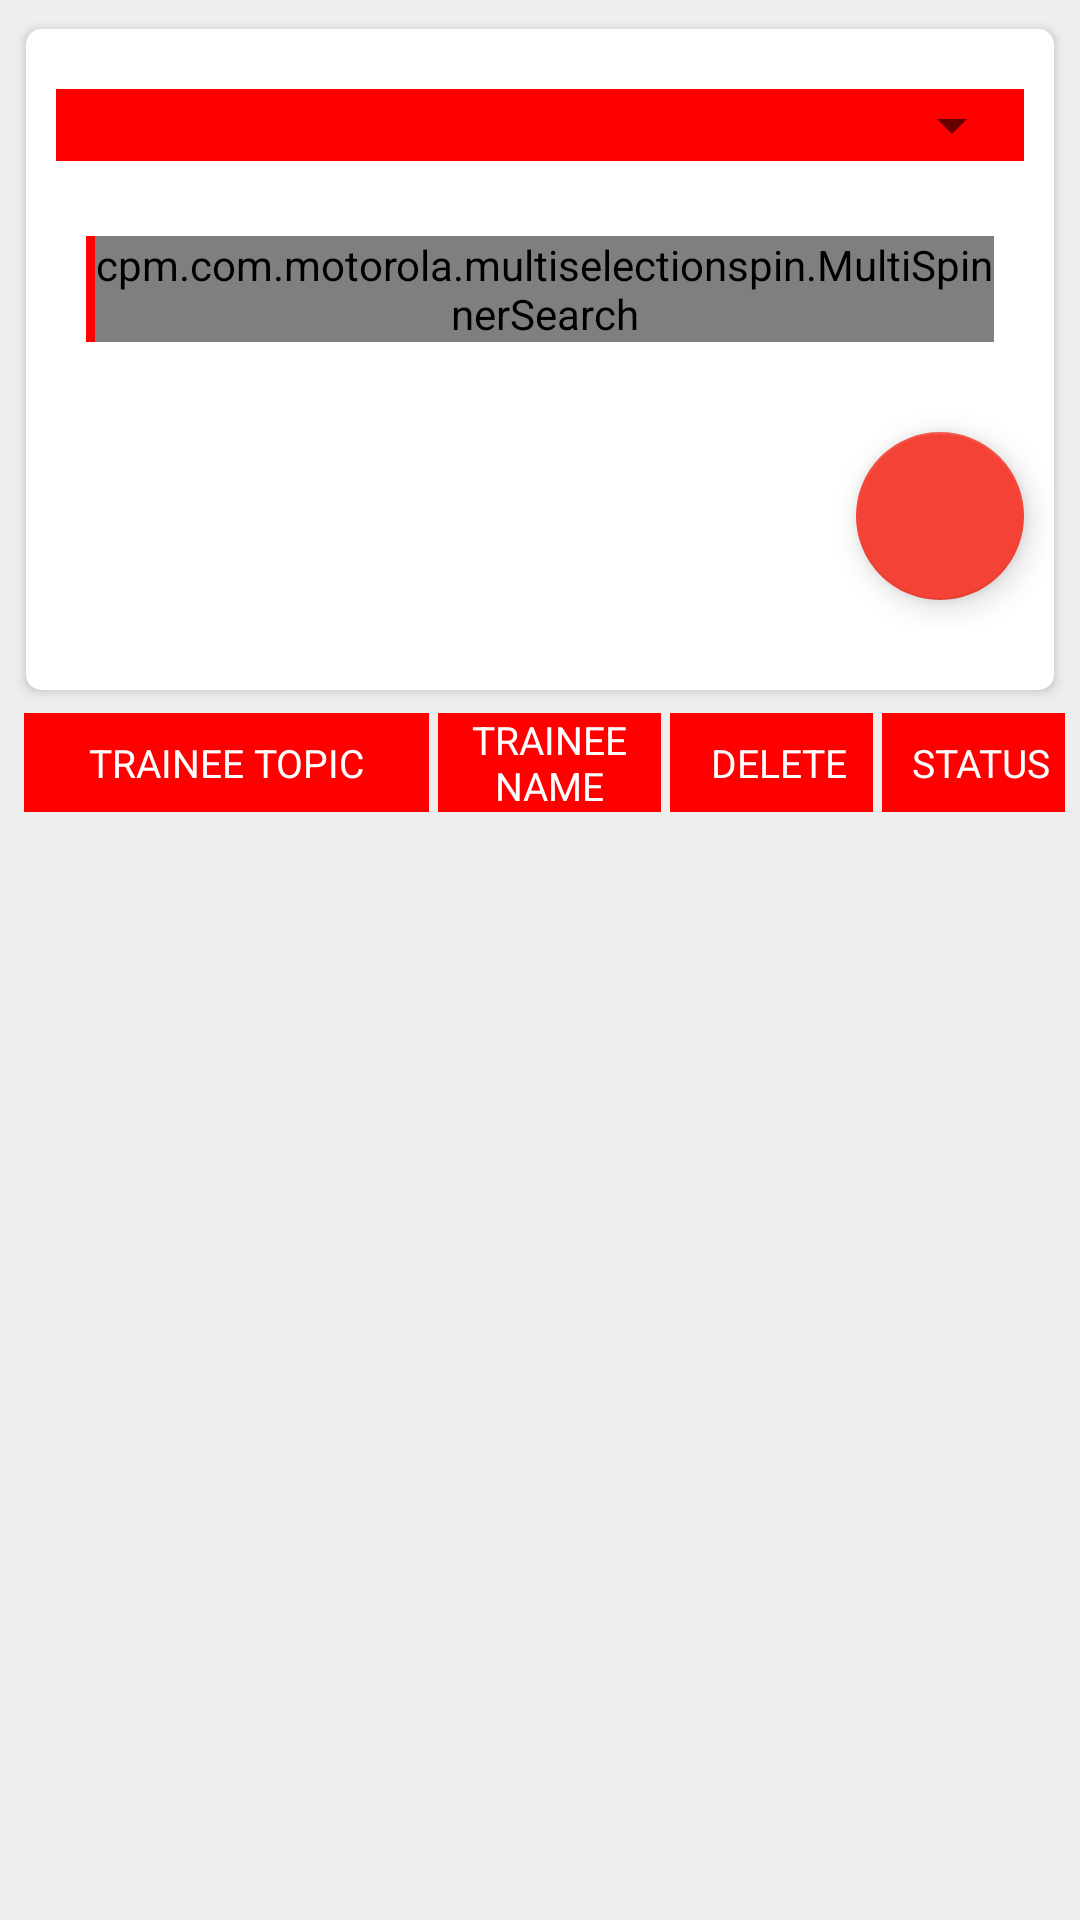

The Android layout XML behind this screen, and the referenced resources:
<!-- AndroidManifest.xml: application theme AppTheme -->
<!-- res/layout/content_trainee.xml -->
<?xml version="1.0" encoding="utf-8"?>
<RelativeLayout xmlns:android="http://schemas.android.com/apk/res/android"
    xmlns:app="http://schemas.android.com/apk/res-auto"
    xmlns:tools="http://schemas.android.com/tools"
    android:layout_width="match_parent"
    android:layout_height="match_parent"
    android:background="@color/grey_background"
    android:paddingBottom="@dimen/custom_margin"
    android:paddingLeft="@dimen/custom_margin"
    android:paddingRight="@dimen/custom_margin"
    android:paddingTop="@dimen/custom_margin"
    app:layout_behavior="@string/appbar_scrolling_view_behavior"
    tools:context="cpm.com.motorola.dailyentry.SaleTeamTrainingActivity"
    tools:showIn="@layout/activity_sale_team_training">

    <android.support.v7.widget.CardView xmlns:card_view="http://schemas.android.com/apk/res-auto"
        android:id="@+id/card_view_isd"
        android:layout_width="match_parent"
        android:layout_height="wrap_content"
        card_view:cardBackgroundColor="@color/white"
        card_view:cardCornerRadius="5dp"
        card_view:cardUseCompatPadding="true">

        <LinearLayout
            android:layout_width="match_parent"
            android:layout_height="match_parent"
            android:orientation="vertical">

            <RelativeLayout
                android:id="@+id/layout_isd_spin"
                android:layout_width="match_parent"
                android:layout_height="wrap_content"
                android:layout_marginBottom="5dp"
                android:layout_marginLeft="10dp"
                android:layout_marginRight="10dp"
                android:layout_marginTop="20dp"
                android:background="@color/colorPrimary">

                <Spinner
                    android:id="@+id/spin_topic_trainee"
                    android:layout_width="match_parent"
                    android:layout_height="wrap_content" />

            </RelativeLayout>

            <LinearLayout
                android:id="@+id/layout_camera"
                android:layout_width="match_parent"
                android:layout_height="wrap_content"
                android:layout_marginLeft="20dp"
                android:layout_marginRight="20dp"
                android:layout_marginTop="20dp"
                android:background="@color/colorPrimary"
                android:orientation="vertical">

                <TextView
                    android:layout_width="wrap_content"
                    android:layout_height="wrap_content"
                    android:layout_marginLeft="10dp"
                    android:layout_marginTop="20dp"
                    android:padding="10dp"
                    android:text="Trainee Name"
                    android:textColor="@color/black"
                    android:textSize="18dp"
                    android:textStyle="bold"
                    android:visibility="gone" />


                <android.support.design.widget.TextInputLayout
                    android:layout_width="match_parent"
                    android:layout_height="wrap_content"
                    android:layout_marginTop="6dp"
                    android:paddingLeft="5dp"
                    android:paddingRight="5dp"
                    android:visibility="gone">

                    <EditText
                        android:id="@+id/trainee_edt"
                        android:layout_width="match_parent"
                        android:layout_height="wrap_content"
                        android:hint="@string/action_saleteam_trainner"
                        android:imeOptions="actionUnspecified"
                        android:inputType="text"
                        android:textStyle="normal"
                        android:visibility="gone" />

                </android.support.design.widget.TextInputLayout>

                <Spinner
                    android:layout_width="match_parent"
                    android:layout_height="wrap_content"
                    android:visibility="gone" />

                <cpm.com.motorola.multiselectionspin.MultiSpinnerSearch
                    android:id="@+id/spin_traineeNM"
                    android:layout_width="match_parent"
                    android:layout_height="wrap_content"
                    android:layout_marginLeft="3dp"
                    android:layout_weight="6"
                    android:inputType="text"
                    android:spinnerMode="dialog"
                    android:textColor="@color/black"
                    android:textSize="14sp"
                    app:hintText="-Select Trainee-" />


            </LinearLayout>

            <RelativeLayout
                android:id="@+id/layout_next"
                android:layout_width="match_parent"
                android:layout_height="wrap_content"
                android:layout_marginBottom="20dp"
                android:layout_marginTop="20dp">

                <android.support.design.widget.FloatingActionButton
                    android:id="@+id/add_fab"
                    android:layout_width="wrap_content"
                    android:layout_height="wrap_content"
                    android:layout_alignParentRight="true"
                    android:layout_margin="10dp"
                    android:src="@drawable/add" />

            </RelativeLayout>


            <LinearLayout
                android:id="@+id/layout_show_isd"
                android:layout_width="match_parent"
                android:layout_height="wrap_content"
                android:layout_centerInParent="true"
                android:layout_marginBottom="20dp"
                android:orientation="vertical"
                android:visibility="gone">

                <TextView
                    android:id="@+id/tv_isd"
                    android:layout_width="wrap_content"
                    android:layout_height="wrap_content"
                    android:layout_gravity="center_horizontal"
                    android:layout_marginTop="20dp"
                    android:text="ISD"
                    android:textSize="@dimen/text_size_normal" />

                <TextView
                    android:id="@+id/tv_emp_cd"
                    android:layout_width="wrap_content"
                    android:layout_height="wrap_content"
                    android:layout_gravity="center_horizontal"
                    android:layout_marginTop="10dp"
                    android:text="ISD"
                    android:textSize="@dimen/text_size_normal" />

                <LinearLayout
                    android:layout_width="wrap_content"
                    android:layout_height="wrap_content"
                    android:layout_gravity="center_horizontal"
                    android:layout_marginTop="20dp"
                    android:orientation="horizontal">

                    <Button
                        android:id="@+id/btn_add_isd"
                        android:layout_width="wrap_content"
                        android:layout_height="wrap_content"
                        android:background="@color/colorPrimary"
                        android:text="Add ISD"
                        android:textColor="@color/white" />

                    <Button
                        android:id="@+id/btn_cancel"
                        android:layout_width="wrap_content"
                        android:layout_height="wrap_content"
                        android:layout_marginLeft="20dp"
                        android:background="@color/colorPrimary"
                        android:text="Cancel"
                        android:textColor="@color/white" />

                </LinearLayout>

            </LinearLayout>


        </LinearLayout>

    </android.support.v7.widget.CardView>

    <LinearLayout
        android:id="@+id/upper_l"
        android:layout_width="match_parent"
        android:layout_height="33dp"
        android:layout_below="@+id/card_view_isd"
        android:layout_marginTop="3dp"
        android:orientation="horizontal"
        android:weightSum="10">

        <TextView
            android:id="@+id/trainee_topic"
            android:layout_width="0dp"
            android:layout_height="match_parent"
            android:layout_marginLeft="3sp"
            android:layout_weight="4"
            android:background="@color/colorPrimary"
            android:gravity="center"
            android:text="trainee topic"
            android:textAllCaps="true"
            android:textColor="#ffffff"
            android:textSize="13sp" />

        <TextView
            android:id="@+id/trainnee_name"
            android:layout_width="0dp"
            android:layout_height="match_parent"
            android:layout_marginLeft="3sp"
            android:layout_weight="2.2"
            android:background="@color/colorPrimary"
            android:gravity="center"
            android:text="trainee name"
            android:textAllCaps="true"
            android:textColor="#ffffff"
            android:textSize="13sp" />

        <TextView
            android:layout_width="0dp"
            android:layout_height="fill_parent"
            android:layout_marginLeft="3sp"
            android:layout_weight="2"
            android:background="@color/colorPrimary"
            android:gravity="center"
            android:paddingLeft="5dp"
            android:text="Delete"
            android:textAllCaps="true"
            android:textColor="#ffffff"
            android:textSize="13sp" />

        <TextView
            android:layout_width="0dp"
            android:layout_height="fill_parent"
            android:layout_marginLeft="3sp"
            android:layout_weight="1.8"
            android:background="@color/colorPrimary"
            android:gravity="center"
            android:paddingLeft="5dp"
            android:text="status"
            android:textAllCaps="true"
            android:textColor="#ffffff"
            android:textSize="13sp" />
    </LinearLayout>


    <android.support.v7.widget.RecyclerView
        android:id="@+id/rec_saleteam_trainee_added"
        android:layout_width="match_parent"
        android:layout_height="wrap_content"
        android:layout_below="@+id/upper_l"
        android:layout_margin="2dp" />


</RelativeLayout>
<!-- res/layout/activity_sale_team_training.xml (included above) -->
<?xml version="1.0" encoding="utf-8"?>
<android.support.design.widget.CoordinatorLayout xmlns:android="http://schemas.android.com/apk/res/android"
    xmlns:app="http://schemas.android.com/apk/res-auto"
    xmlns:fab="http://schemas.android.com/apk/res-auto"
    xmlns:tools="http://schemas.android.com/tools"
    android:layout_width="match_parent"
    android:layout_height="match_parent"
    android:fitsSystemWindows="true"
    tools:context="cpm.com.motorola.dailyentry.SaleTeamTrainingActivity">

    <android.support.design.widget.AppBarLayout
        android:layout_width="match_parent"
        android:layout_height="wrap_content"
        android:theme="@style/AppTheme.AppBarOverlay">

        <android.support.v7.widget.Toolbar
            android:id="@+id/toolbar"
            android:layout_width="match_parent"
            android:layout_height="?attr/actionBarSize"
            android:background="?attr/colorPrimary"
            app:popupTheme="@style/AppTheme.PopupOverlay" />

    </android.support.design.widget.AppBarLayout>

    <include layout="@layout/content_trainee" />


    <android.support.design.widget.FloatingActionButton
        android:id="@+id/team_training_saveFAB"
        android:layout_width="wrap_content"
        android:layout_height="wrap_content"
        android:layout_gravity="bottom|left"
        android:layout_margin="10dp"
        android:src="@drawable/save_icon"/>
</android.support.design.widget.CoordinatorLayout>
<!-- resources referenced by this layout -->
<resources>
  <color name="black">#000000</color>
  <color name="colorPrimary">#ff0000</color>
  <color name="grey_background">#EEEEEE</color>
  <color name="white">#FFFFFF</color>
  <dimen name="custom_margin">5dp</dimen>
  <dimen name="text_size_normal">20sp</dimen>
  <string name="action_saleteam_trainner">Please Enter Trainee Name</string>
  <style name="AppTheme.AppBarOverlay" parent="ThemeOverlay.AppCompat.Dark.ActionBar" />
  <style name="AppTheme.PopupOverlay" parent="ThemeOverlay.AppCompat.Light" />
  <style name="AppTheme" parent="Theme.AppCompat.Light.DarkActionBar">
          
          <item name="colorPrimary">@color/colorPrimary</item>
          <item name="colorPrimaryDark">@color/colorPrimaryDark</item>
          <item name="colorAccent">@color/colorAccent</item>
  
      </style>
  <color name="colorPrimaryDark">#e50000</color>
  <color name="colorAccent">#F44336</color>
</resources>
